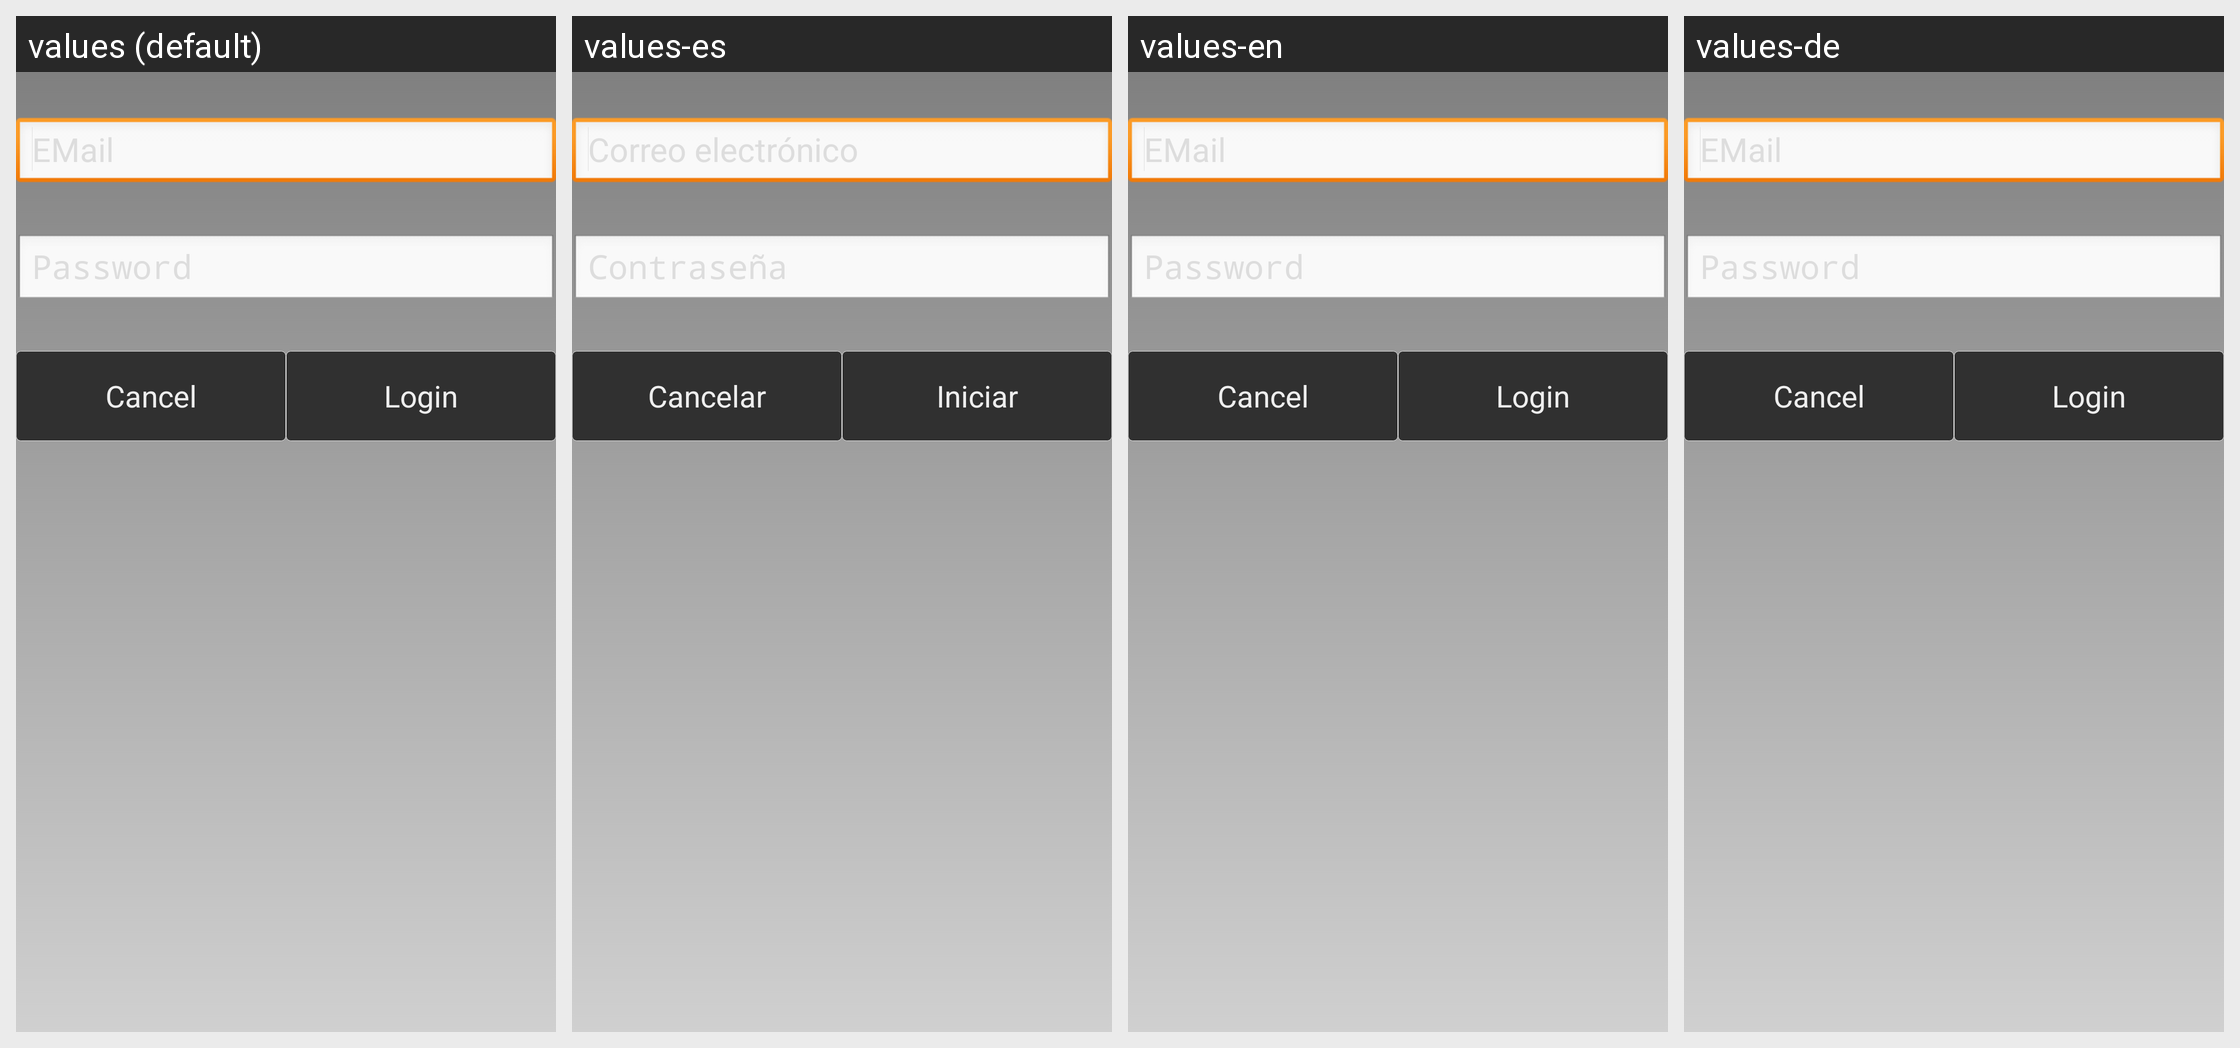

The Android screen above is rendered under several locales of the same app. Produce the string resources it draws, with the default and per-locale values.
Android screen res/layout/login_dialog.xml rendered under 4 locales, left to right: values (default), values-es, values-en, values-de. Device: Nexus 5 (rendered at 1080×1920; each locale shown at half size, 540×960, under a caption strip naming it); theme android:Theme.NoTitleBar.Fullscreen.
Strings drawn on this screen, with the default value and each locale's value (text and hints the layout hard-codes, and strings that could not be matched under every locale, appear in the picture but are not listed):

cancel
  values: Cancel
  values-es: Cancelar
  values-en: Cancel
  values-de: Cancel

confirm_login
  values: Login
  values-es: Iniciar
  values-en: Login
  values-de: Login
